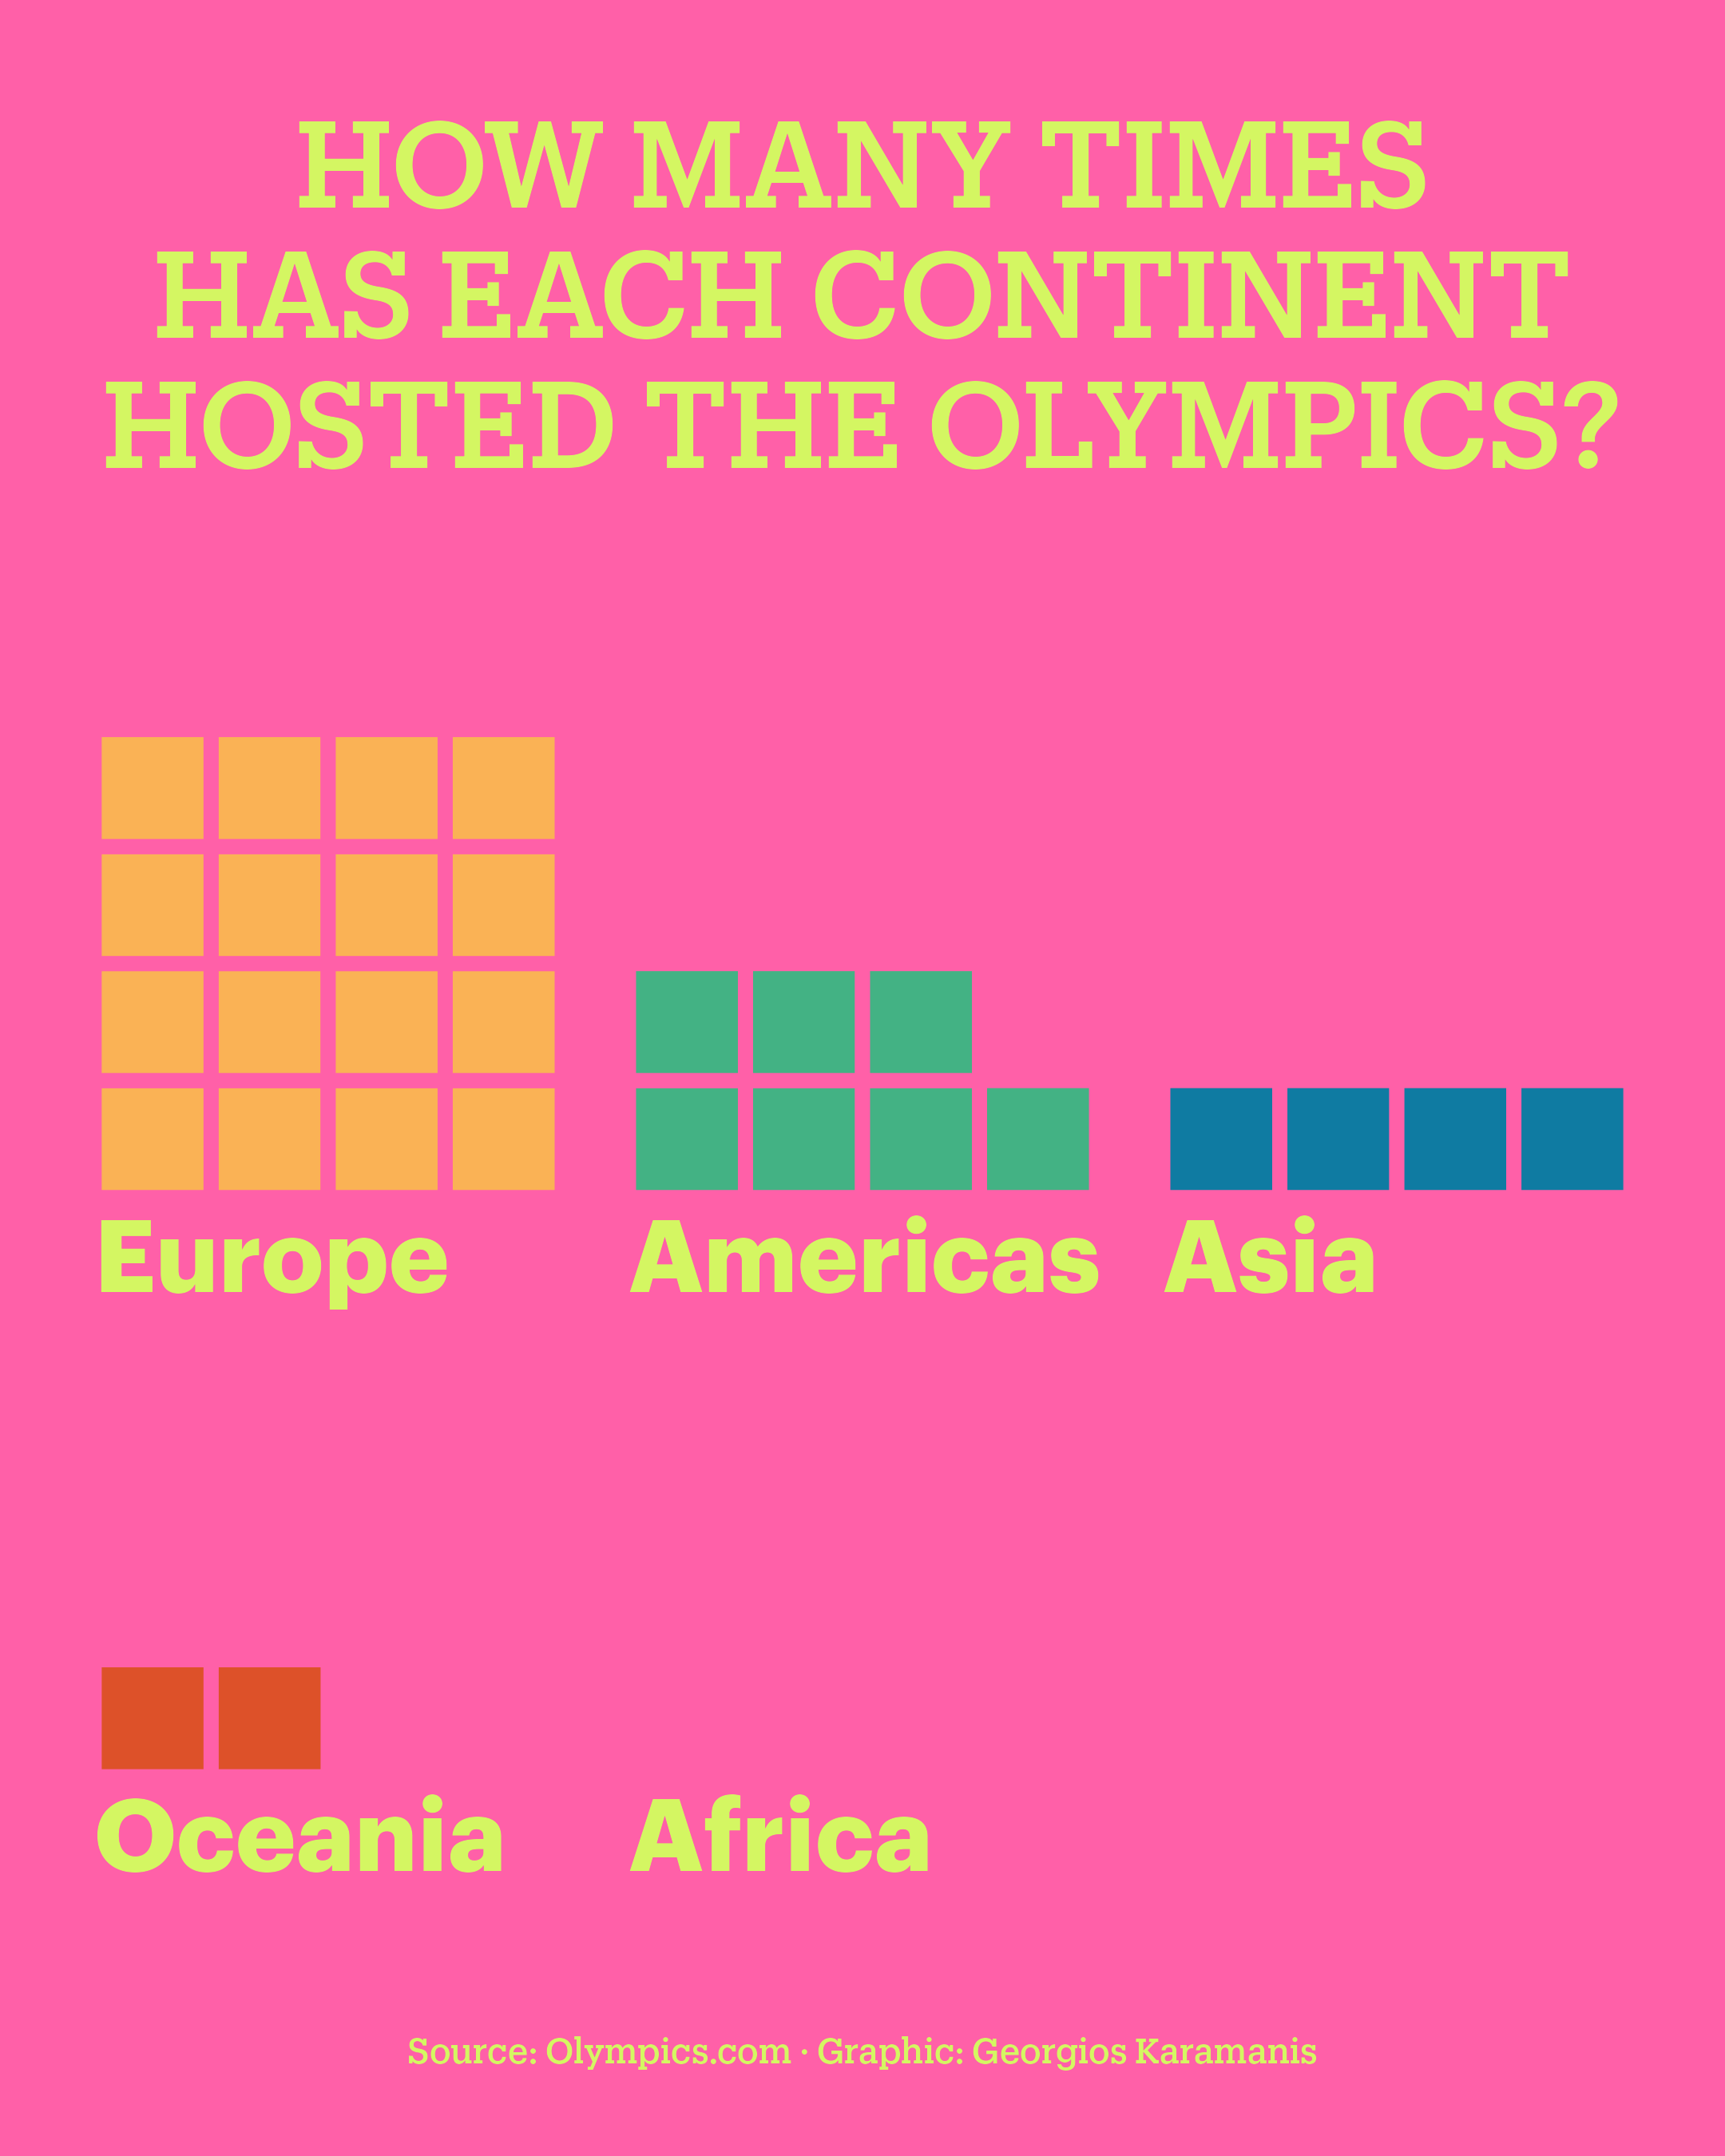

Source code (R):
library(tidyverse)
library(waffle)
library(camcorder)

gg_record(dir = here::here("2024/30daychart-temp-04/"), device = "png", width = 1080 * 2, height = 1350 * 2, units = "px", dpi = 320)

hosts <- read_csv(here::here("2024/data/olympic_hosts.csv")) %>% 
  filter(game_season == "Summer")

hosts_wf <- hosts %>% 
  mutate(
    game_location = if_else(game_location == "Australia, Sweden", "Australia", game_location),
    continent = countrycode::countrycode(game_location, origin = "country.name.en", destination = "continent")
    ) %>% 
  count(continent) %>% 
  add_row(continent = "Africa", n = 0.1) %>% 
  mutate(continent = fct_reorder(continent, -n))

f1 <- "Graphik"
f1b <- "Graphik Compact"
f2 <- "Produkt"
f2b <- "Produkt Medium"

bg_col <- "#FF60A8"
txt_col <- "#D4F662"

ggplot(hosts_wf) +
  geom_waffle(aes(values = n, fill = continent), n_rows = 4, flip = TRUE, color = bg_col, size = 2) +
  geom_text(aes(0.5, 0, label = continent), hjust = 0, family = f1, fontface = "bold", size = 10, color = txt_col) +
  coord_fixed(clip = "off") +
  MetBrewer::scale_fill_met_d("Egypt", direction = -1) +
  facet_wrap(vars(continent), nrow = 2) +
  labs(
    title = str_wrap(toupper("How many times has each continent hosted the Olympics?"), 20),
    caption = "Source: Olympics.com · Graphic: Georgios Karamanis"
  ) +
  theme_void(base_family = f2b) +
  theme(
    legend.position = "none",
    strip.text = element_blank(),
    panel.spacing.y = unit(0, "cm"),
    plot.background = element_rect(fill = bg_col, color = NA),
    plot.title = element_text(family = f2b, hjust = 0.5, size = 34, margin = margin(20, 0, 60, 0), color = txt_col),
    plot.caption = element_text(hjust = 0.5, size = 10, margin = margin(50, 0, 10, 0), color = txt_col, family = f2b),
    plot.margin = margin(0, 20, 0, 20)
  )
  
